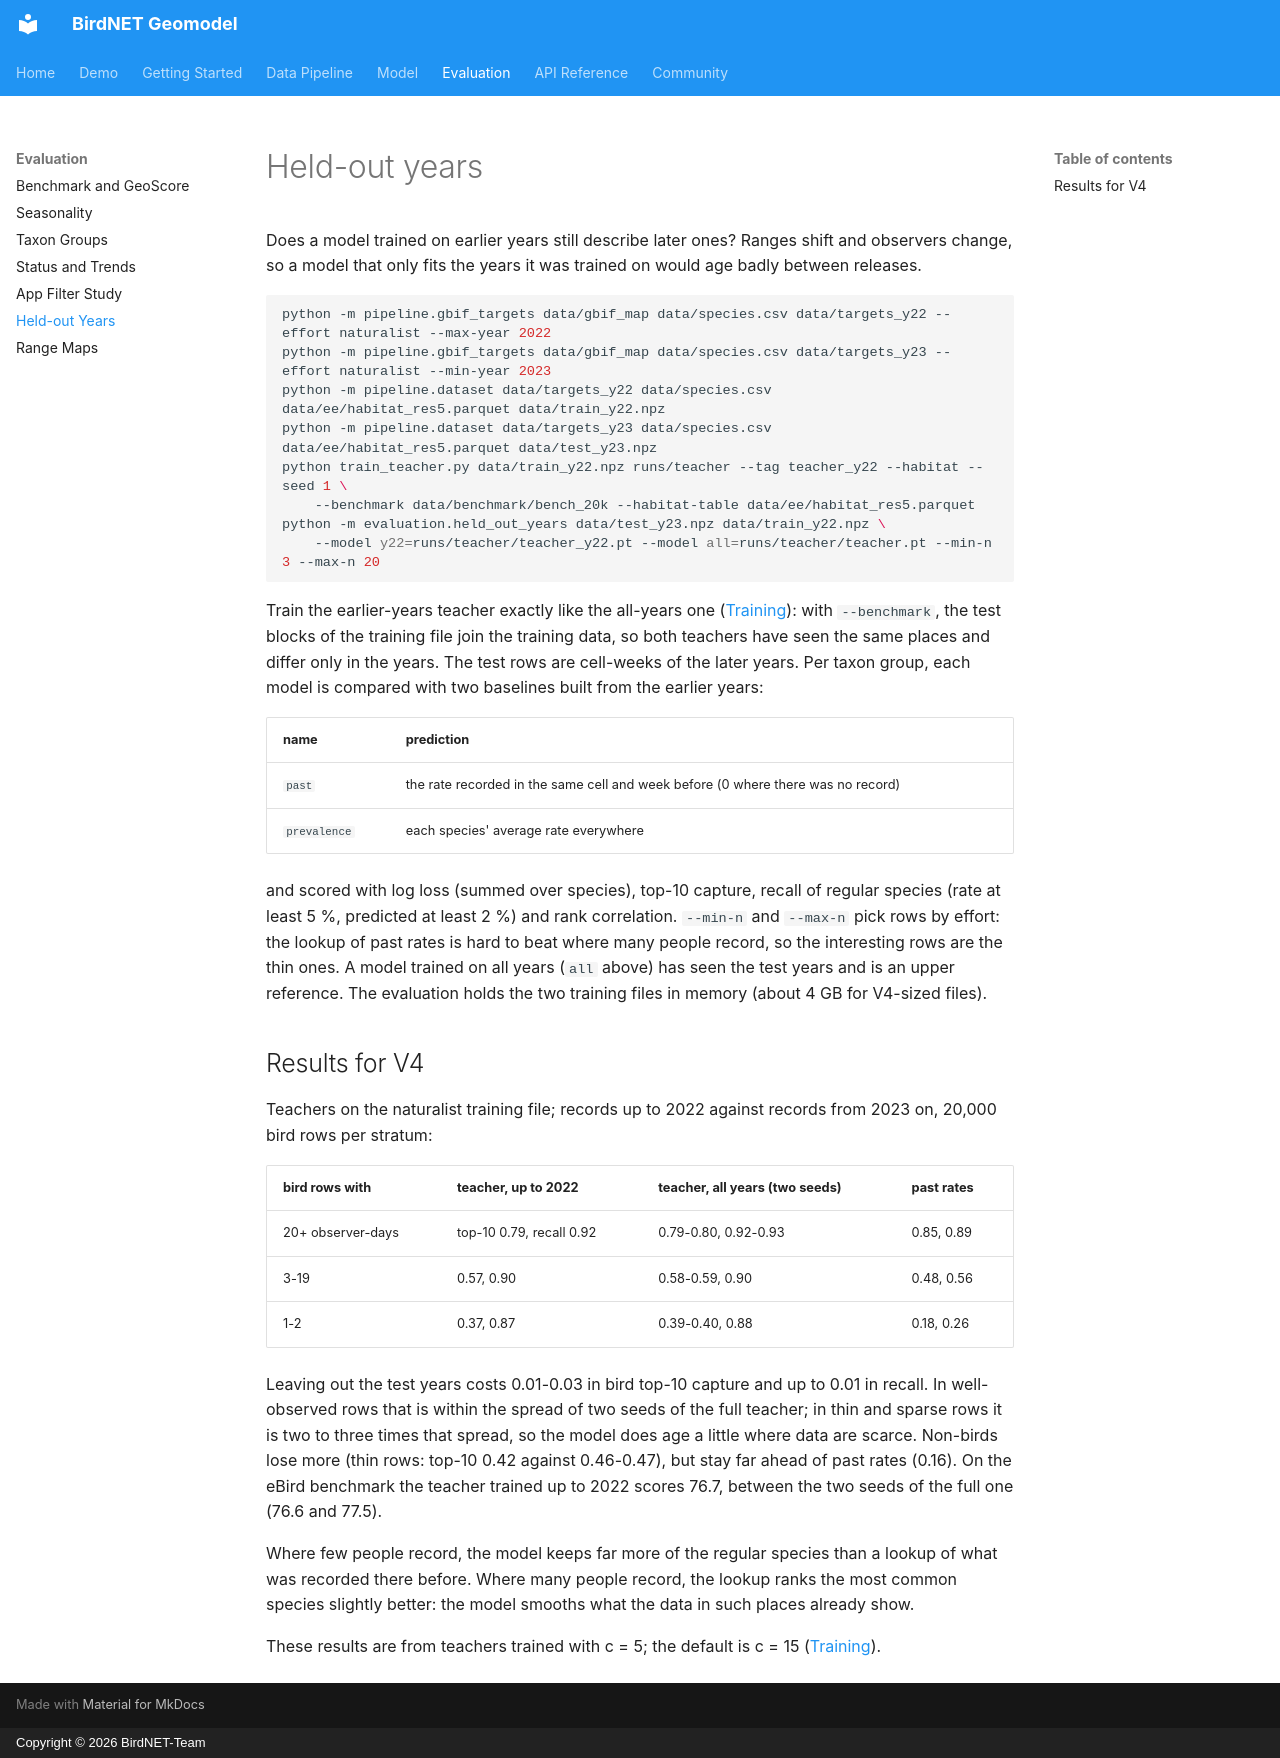

repository: birdnet-team/geomodel · page: evaluation/held_out_years/index.html · generator: mkdocs · copyright: Copyright © 2026 BirdNET-Team

# Held-out years

Does a model trained on earlier years still describe later ones? Ranges shift and
observers change, so a model that only fits the years it was trained on would age
badly between releases.

```bash
python -m pipeline.gbif_targets data/gbif_map data/species.csv data/targets_y22 --effort naturalist --max-year 2022
python -m pipeline.gbif_targets data/gbif_map data/species.csv data/targets_y23 --effort naturalist --min-year 2023
python -m pipeline.dataset data/targets_y22 data/species.csv data/ee/habitat_res5.parquet data/train_y22.npz
python -m pipeline.dataset data/targets_y23 data/species.csv data/ee/habitat_res5.parquet data/test_y23.npz
python train_teacher.py data/train_y22.npz runs/teacher --tag teacher_y22 --habitat --seed 1 \
    --benchmark data/benchmark/bench_20k --habitat-table data/ee/habitat_res5.parquet
python -m evaluation.held_out_years data/test_y23.npz data/train_y22.npz \
    --model y22=runs/teacher/teacher_y22.pt --model all=runs/teacher/teacher.pt --min-n 3 --max-n 20
```

Train the earlier-years teacher exactly like the all-years one ([Training](../model/training.md)):
with `--benchmark`, the test blocks of the training file join the training data, so
both teachers have seen the same places and differ only in the years. The test rows
are cell-weeks of the later years. Per taxon group, each model is compared with two
baselines built from the earlier years:

| name | prediction |
|---|---|
| `past` | the rate recorded in the same cell and week before (0 where there was no record) |
| `prevalence` | each species' average rate everywhere |

and scored with log loss (summed over species), top-10 capture, recall of regular
species (rate at least 5 %, predicted at least 2 %) and rank correlation. `--min-n` and
`--max-n` pick rows by effort: the lookup of past rates is hard to beat where many
people record, so the interesting rows are the thin ones. A model trained on all
years (`all` above) has seen the test years and is an upper reference. The
evaluation holds the two training files in memory (about 4 GB for V4-sized files).

## Results for V4

Teachers on the naturalist training file; records up to 2022 against records from
2023 on, 20,000 bird rows per stratum:

| bird rows with | teacher, up to 2022 | teacher, all years (two seeds) | past rates |
|---|---|---|---|
| 20+ observer-days | top-10 0.79, recall 0.92 | 0.79-0.80, 0.92-0.93 | 0.85, 0.89 |
| 3-19 | 0.57, 0.90 | 0.58-0.59, 0.90 | 0.48, 0.56 |
| 1-2 | 0.37, 0.87 | 0.39-0.40, 0.88 | 0.18, 0.26 |

Leaving out the test years costs 0.01-0.03 in bird top-10 capture and up to 0.01 in
recall. In well-observed rows that is within the spread of two seeds of the full
teacher; in thin and sparse rows it is two to three times that spread, so the model
does age a little where data are scarce. Non-birds lose more (thin rows: top-10 0.42
against 0.46-0.47), but stay far ahead of past rates (0.16). On the eBird benchmark
the teacher trained up to 2022 scores 76.7, between the two seeds of the full one
(76.6 and 77.5).

Where few people record, the model keeps far more of the regular species than a
lookup of what was recorded there before. Where many people record, the lookup
ranks the most common species slightly better: the model smooths what the data in
such places already show.

These results are from teachers trained with c = 5; the default is c = 15
([Training](../model/training.md#data-and-loss)).
